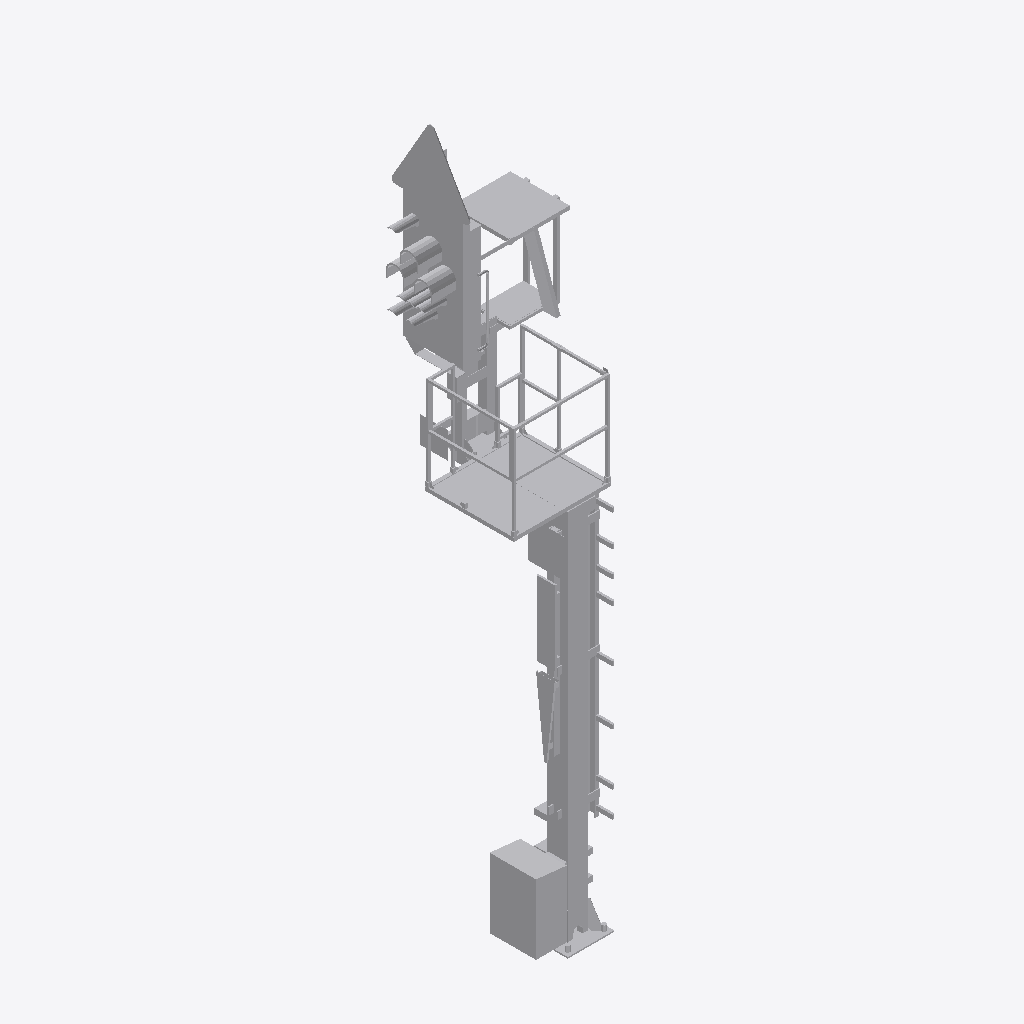
Isometric view of an IFC building model (IFC-SPF (STEP), schema IFC4, length unit metre), seen from the south-west, elements coloured by IFC class: 1 other element (light grey).
Extent 1.5 m × 1.7 m × 7.3 m (x, y, z). Elements (1): 1 IfcBuildingElementProxy.

HEADER;
FILE_DESCRIPTION(('ViewDefinition [ReferenceView_V1.2]'),'2;1');
FILE_NAME('2018_01','2023-01-31T21:20:07+01:00',(''),(''),'ODA SDAI 22.12','23.0.20.21 - Exporter 23.0.20.21 - Alternativ-UI','');
FILE_SCHEMA(('IFC4'));
ENDSEC;
DATA;
#98=IFCPROJECT('0up9yf6c1ENQcnTT0saNjP',#20,'2018_01',$,$,'','Projekt  Status',(#93),#90);
#101=IFCSITE('0up9yf6c1ENQcnTT0saNjR',#20,'Default',$,$,#100,$,$,.ELEMENT.,(48,8,15,359802),(11,34,47,783432),0.0,$,$);
#6883=IFCBUILDINGELEMENTPROXY('0g0WNGMtH8vhjErNI5Tp9H',#20,'S 8000.5.7-9_M4100-A1000-HS-Zs3-R_LOD400-500:S 8000.5.7-9_M4100-A1000-HS-Zs3-R_LOD400-500:2503292',$,'S 8000.5.7-9_M4100-A1000-HS-Zs3-R_LOD400-500:S 8000.5.7-9_M4100-A1000-HS-Zs3-R_LOD400-500',#6882,#6880,'2503292',.NOTDEFINED.);
ENDSEC;
